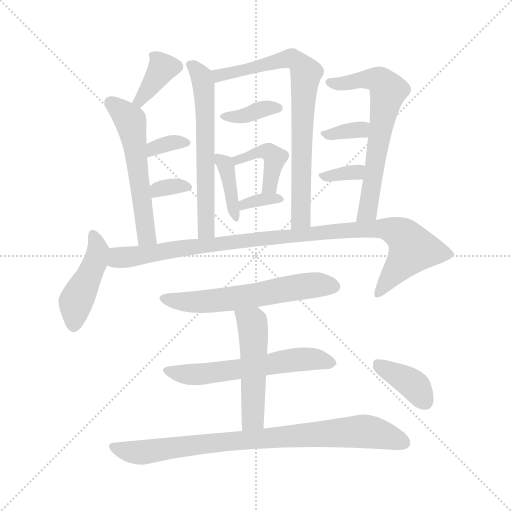
t = 0.00 s
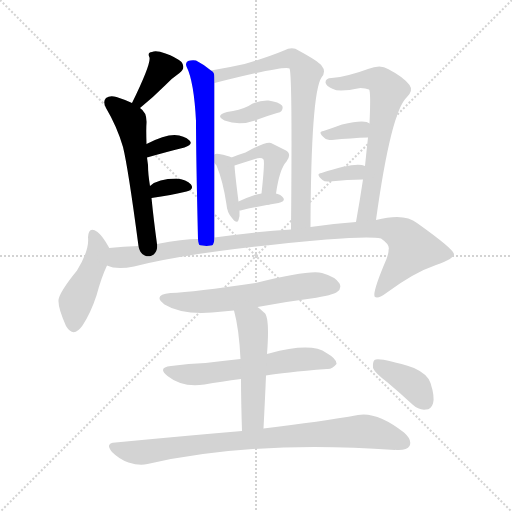
t = 2.65 s
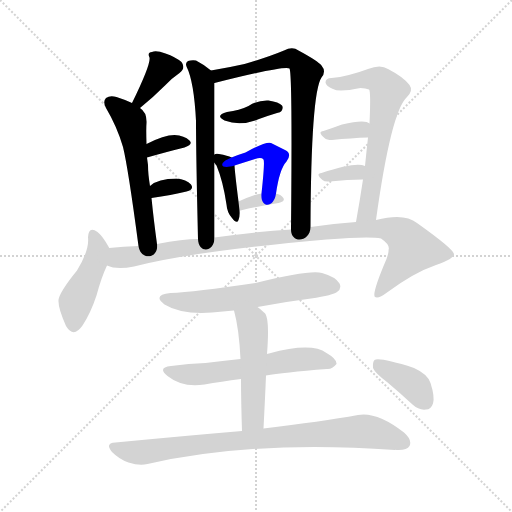
t = 5.30 s
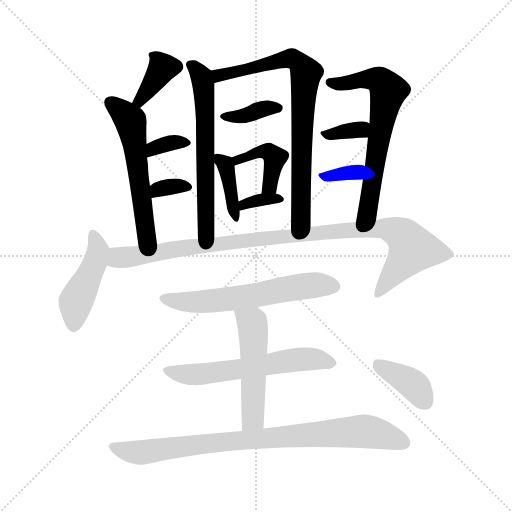
t = 7.95 s
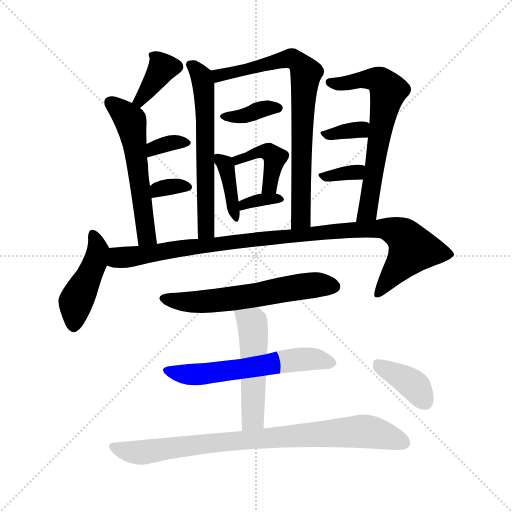
t = 10.60 s
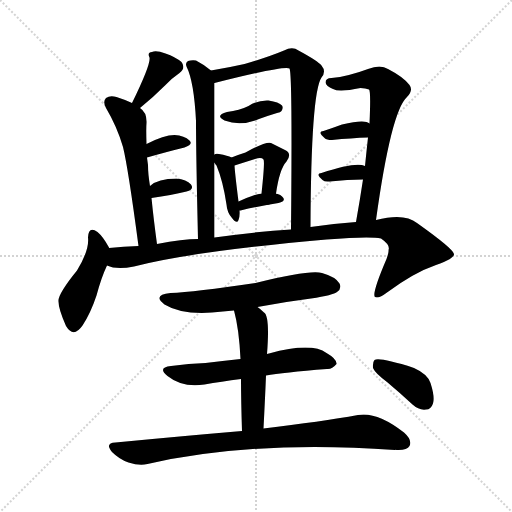
t = 13.24 s

The animated SVG that drew these frames (rendered in a browser with its animation timeline set to each time). Animation: 20 CSS @keyframes rules; one cycle of 13.24 s.

<svg version="1.1" viewBox="0 0 1024 1024" xmlns="http://www.w3.org/2000/svg">
  <g stroke="lightgray" stroke-dasharray="1,1" stroke-width="1" transform="scale(4, 4)">
    <line x1="0" y1="0" x2="256" y2="256"></line>
    <line x1="256" y1="0" x2="0" y2="256"></line>
    <line x1="128" y1="0" x2="128" y2="256"></line>
    <line x1="0" y1="128" x2="256" y2="128"></line>
  </g>
<g transform="scale(1, -1) translate(0, -900)">
   <style type="text/css">
    @keyframes keyframes0 {
      from {
       stroke: blue;
       stroke-dashoffset: 370;
       stroke-width: 128;
       }
       55% {
       animation-timing-function: step-end;
       stroke: blue;
       stroke-dashoffset: 0;
       stroke-width: 128;
       }
       to {
       stroke: black;
       stroke-width: 1024;
       }
       }
       #make-me-a-hanzi-animation-0 {
         animation: keyframes0 0.551107s both;
         animation-delay: 0.000000s;
         animation-timing-function: linear;
       }
    @keyframes keyframes1 {
      from {
       stroke: blue;
       stroke-dashoffset: 560;
       stroke-width: 128;
       }
       65% {
       animation-timing-function: step-end;
       stroke: blue;
       stroke-dashoffset: 0;
       stroke-width: 128;
       }
       to {
       stroke: black;
       stroke-width: 1024;
       }
       }
       #make-me-a-hanzi-animation-1 {
         animation: keyframes1 0.705729s both;
         animation-delay: 0.551107s;
         animation-timing-function: linear;
       }
    @keyframes keyframes2 {
      from {
       stroke: blue;
       stroke-dashoffset: 337;
       stroke-width: 128;
       }
       52% {
       animation-timing-function: step-end;
       stroke: blue;
       stroke-dashoffset: 0;
       stroke-width: 128;
       }
       to {
       stroke: black;
       stroke-width: 1024;
       }
       }
       #make-me-a-hanzi-animation-2 {
         animation: keyframes2 0.524251s both;
         animation-delay: 1.256836s;
         animation-timing-function: linear;
       }
    @keyframes keyframes3 {
      from {
       stroke: blue;
       stroke-dashoffset: 327;
       stroke-width: 128;
       }
       52% {
       animation-timing-function: step-end;
       stroke: blue;
       stroke-dashoffset: 0;
       stroke-width: 128;
       }
       to {
       stroke: black;
       stroke-width: 1024;
       }
       }
       #make-me-a-hanzi-animation-3 {
         animation: keyframes3 0.516113s both;
         animation-delay: 1.781087s;
         animation-timing-function: linear;
       }
    @keyframes keyframes4 {
      from {
       stroke: blue;
       stroke-dashoffset: 608;
       stroke-width: 128;
       }
       66% {
       animation-timing-function: step-end;
       stroke: blue;
       stroke-dashoffset: 0;
       stroke-width: 128;
       }
       to {
       stroke: black;
       stroke-width: 1024;
       }
       }
       #make-me-a-hanzi-animation-4 {
         animation: keyframes4 0.744792s both;
         animation-delay: 2.297201s;
         animation-timing-function: linear;
       }
    @keyframes keyframes5 {
      from {
       stroke: blue;
       stroke-dashoffset: 765;
       stroke-width: 128;
       }
       71% {
       animation-timing-function: step-end;
       stroke: blue;
       stroke-dashoffset: 0;
       stroke-width: 128;
       }
       to {
       stroke: black;
       stroke-width: 1024;
       }
       }
       #make-me-a-hanzi-animation-5 {
         animation: keyframes5 0.872559s both;
         animation-delay: 3.041992s;
         animation-timing-function: linear;
       }
    @keyframes keyframes6 {
      from {
       stroke: blue;
       stroke-dashoffset: 364;
       stroke-width: 128;
       }
       54% {
       animation-timing-function: step-end;
       stroke: blue;
       stroke-dashoffset: 0;
       stroke-width: 128;
       }
       to {
       stroke: black;
       stroke-width: 1024;
       }
       }
       #make-me-a-hanzi-animation-6 {
         animation: keyframes6 0.546224s both;
         animation-delay: 3.914551s;
         animation-timing-function: linear;
       }
    @keyframes keyframes7 {
      from {
       stroke: blue;
       stroke-dashoffset: 386;
       stroke-width: 128;
       }
       56% {
       animation-timing-function: step-end;
       stroke: blue;
       stroke-dashoffset: 0;
       stroke-width: 128;
       }
       to {
       stroke: black;
       stroke-width: 1024;
       }
       }
       #make-me-a-hanzi-animation-7 {
         animation: keyframes7 0.564128s both;
         animation-delay: 4.460775s;
         animation-timing-function: linear;
       }
    @keyframes keyframes8 {
      from {
       stroke: blue;
       stroke-dashoffset: 411;
       stroke-width: 128;
       }
       57% {
       animation-timing-function: step-end;
       stroke: blue;
       stroke-dashoffset: 0;
       stroke-width: 128;
       }
       to {
       stroke: black;
       stroke-width: 1024;
       }
       }
       #make-me-a-hanzi-animation-8 {
         animation: keyframes8 0.584473s both;
         animation-delay: 5.024902s;
         animation-timing-function: linear;
       }
    @keyframes keyframes9 {
      from {
       stroke: blue;
       stroke-dashoffset: 337;
       stroke-width: 128;
       }
       52% {
       animation-timing-function: step-end;
       stroke: blue;
       stroke-dashoffset: 0;
       stroke-width: 128;
       }
       to {
       stroke: black;
       stroke-width: 1024;
       }
       }
       #make-me-a-hanzi-animation-9 {
         animation: keyframes9 0.524251s both;
         animation-delay: 5.609375s;
         animation-timing-function: linear;
       }
    @keyframes keyframes10 {
      from {
       stroke: blue;
       stroke-dashoffset: 650;
       stroke-width: 128;
       }
       68% {
       animation-timing-function: step-end;
       stroke: blue;
       stroke-dashoffset: 0;
       stroke-width: 128;
       }
       to {
       stroke: black;
       stroke-width: 1024;
       }
       }
       #make-me-a-hanzi-animation-10 {
         animation: keyframes10 0.778971s both;
         animation-delay: 6.133626s;
         animation-timing-function: linear;
       }
    @keyframes keyframes11 {
      from {
       stroke: blue;
       stroke-dashoffset: 333;
       stroke-width: 128;
       }
       52% {
       animation-timing-function: step-end;
       stroke: blue;
       stroke-dashoffset: 0;
       stroke-width: 128;
       }
       to {
       stroke: black;
       stroke-width: 1024;
       }
       }
       #make-me-a-hanzi-animation-11 {
         animation: keyframes11 0.520996s both;
         animation-delay: 6.912598s;
         animation-timing-function: linear;
       }
    @keyframes keyframes12 {
      from {
       stroke: blue;
       stroke-dashoffset: 327;
       stroke-width: 128;
       }
       52% {
       animation-timing-function: step-end;
       stroke: blue;
       stroke-dashoffset: 0;
       stroke-width: 128;
       }
       to {
       stroke: black;
       stroke-width: 1024;
       }
       }
       #make-me-a-hanzi-animation-12 {
         animation: keyframes12 0.516113s both;
         animation-delay: 7.433594s;
         animation-timing-function: linear;
       }
    @keyframes keyframes13 {
      from {
       stroke: blue;
       stroke-dashoffset: 446;
       stroke-width: 128;
       }
       59% {
       animation-timing-function: step-end;
       stroke: blue;
       stroke-dashoffset: 0;
       stroke-width: 128;
       }
       to {
       stroke: black;
       stroke-width: 1024;
       }
       }
       #make-me-a-hanzi-animation-13 {
         animation: keyframes13 0.612956s both;
         animation-delay: 7.949707s;
         animation-timing-function: linear;
       }
    @keyframes keyframes14 {
      from {
       stroke: blue;
       stroke-dashoffset: 996;
       stroke-width: 128;
       }
       76% {
       animation-timing-function: step-end;
       stroke: blue;
       stroke-dashoffset: 0;
       stroke-width: 128;
       }
       to {
       stroke: black;
       stroke-width: 1024;
       }
       }
       #make-me-a-hanzi-animation-14 {
         animation: keyframes14 1.060547s both;
         animation-delay: 8.562663s;
         animation-timing-function: linear;
       }
    @keyframes keyframes15 {
      from {
       stroke: blue;
       stroke-dashoffset: 595;
       stroke-width: 128;
       }
       66% {
       animation-timing-function: step-end;
       stroke: blue;
       stroke-dashoffset: 0;
       stroke-width: 128;
       }
       to {
       stroke: black;
       stroke-width: 1024;
       }
       }
       #make-me-a-hanzi-animation-15 {
         animation: keyframes15 0.734212s both;
         animation-delay: 9.623210s;
         animation-timing-function: linear;
       }
    @keyframes keyframes16 {
      from {
       stroke: blue;
       stroke-dashoffset: 586;
       stroke-width: 128;
       }
       66% {
       animation-timing-function: step-end;
       stroke: blue;
       stroke-dashoffset: 0;
       stroke-width: 128;
       }
       to {
       stroke: black;
       stroke-width: 1024;
       }
       }
       #make-me-a-hanzi-animation-16 {
         animation: keyframes16 0.726888s both;
         animation-delay: 10.357422s;
         animation-timing-function: linear;
       }
    @keyframes keyframes17 {
      from {
       stroke: blue;
       stroke-dashoffset: 503;
       stroke-width: 128;
       }
       62% {
       animation-timing-function: step-end;
       stroke: blue;
       stroke-dashoffset: 0;
       stroke-width: 128;
       }
       to {
       stroke: black;
       stroke-width: 1024;
       }
       }
       #make-me-a-hanzi-animation-17 {
         animation: keyframes17 0.659342s both;
         animation-delay: 11.084310s;
         animation-timing-function: linear;
       }
    @keyframes keyframes18 {
      from {
       stroke: blue;
       stroke-dashoffset: 843;
       stroke-width: 128;
       }
       73% {
       animation-timing-function: step-end;
       stroke: blue;
       stroke-dashoffset: 0;
       stroke-width: 128;
       }
       to {
       stroke: black;
       stroke-width: 1024;
       }
       }
       #make-me-a-hanzi-animation-18 {
         animation: keyframes18 0.936035s both;
         animation-delay: 11.743652s;
         animation-timing-function: linear;
       }
    @keyframes keyframes19 {
      from {
       stroke: blue;
       stroke-dashoffset: 385;
       stroke-width: 128;
       }
       56% {
       animation-timing-function: step-end;
       stroke: blue;
       stroke-dashoffset: 0;
       stroke-width: 128;
       }
       to {
       stroke: black;
       stroke-width: 1024;
       }
       }
       #make-me-a-hanzi-animation-19 {
         animation: keyframes19 0.563314s both;
         animation-delay: 12.679688s;
         animation-timing-function: linear;
       }
</style>
<path d="M 280.0 684.0 Q 307.0 706.0 331.0 730.0 Q 343.0 743.0 359.0 754.0 Q 372.0 764.0 363.0 776.0 Q 351.0 786.0 331.0 793.0 Q 312.0 800.0 304.0 796.0 Q 294.0 795.0 299.0 785.0 Q 302.0 772.0 264.0 694.0 C 251.0 667.0 257.0 665.0 280.0 684.0 Z" fill="lightgray"></path> 
<path d="M 314.0 412.0 Q 307.0 463.0 303.0 504.0 L 300.0 528.0 Q 296.0 552.0 296.0 570.0 Q 295.0 577.0 294.0 585.0 L 293.0 612.0 Q 292.0 643.0 293.0 654.0 Q 294.0 675.0 280.0 684.0 L 264.0 694.0 Q 249.0 701.0 233.0 706.0 Q 220.0 710.0 212.0 704.0 Q 205.0 697.0 212.0 684.0 Q 234.0 647.0 246.0 606.0 Q 256.0 566.0 277.0 408.0 C 281.0 378.0 318.0 382.0 314.0 412.0 Z" fill="lightgray"></path> 
<path d="M 294.0 585.0 Q 336.0 597.0 369.0 605.0 Q 387.0 611.0 379.0 619.0 Q 369.0 629.0 349.0 630.0 Q 328.0 630.0 293.0 612.0 C 266.0 598.0 265.0 577.0 294.0 585.0 Z" fill="lightgray"></path> 
<path d="M 303.0 504.0 Q 343.0 510.0 373.0 517.0 Q 389.0 521.0 382.0 531.0 Q 373.0 541.0 353.0 543.0 Q 316.0 543.0 300.0 528.0 C 277.0 508.0 273.0 500.0 303.0 504.0 Z" fill="lightgray"></path> 
<path d="M 422.0 759.0 Q 406.0 772.0 392.0 779.0 Q 383.0 780.0 376.0 778.0 Q 370.0 774.0 373.0 767.0 Q 388.0 737.0 392.0 658.0 Q 392.0 591.0 396.0 422.0 C 397.0 392.0 429.0 395.0 429.0 425.0 Q 429.0 507.0 429.0 574.0 L 429.0 591.0 Q 429.0 663.0 429.0 734.0 C 429.0 754.0 429.0 754.0 422.0 759.0 Z" fill="lightgray"></path> 
<path d="M 621.0 446.0 Q 622.0 714.0 643.0 745.0 Q 653.0 757.0 643.0 769.0 Q 636.0 778.0 597.0 799.0 Q 585.0 808.0 568.0 799.0 Q 537.0 786.0 489.0 772.0 Q 458.0 765.0 422.0 759.0 C 392.0 754.0 400.0 727.0 429.0 734.0 Q 571.0 770.0 579.0 763.0 Q 585.0 753.0 582.0 441.0 C 582.0 411.0 621.0 416.0 621.0 446.0 Z" fill="lightgray"></path> 
<path d="M 454.0 676.0 Q 429.0 669.0 449.0 659.0 Q 482.0 647.0 518.0 662.0 Q 534.0 668.0 554.0 674.0 Q 561.0 675.0 563.0 678.0 Q 567.0 684.0 564.0 689.0 Q 558.0 696.0 537.0 699.0 Q 516.0 700.0 497.0 688.0 Q 479.0 679.0 454.0 676.0 Z" fill="lightgray"></path> 
<path d="M 463.0 585.0 Q 456.0 589.0 438.0 592.0 Q 431.0 593.0 429.0 591.0 C 419.0 588.0 419.0 588.0 429.0 574.0 L 430.0 573.0 Q 430.0 572.0 433.0 569.0 Q 446.0 538.0 453.0 491.0 Q 454.0 475.0 464.0 464.0 Q 474.0 451.0 477.0 460.0 Q 480.0 467.0 479.0 479.0 L 477.0 497.0 Q 470.0 552.0 469.0 569.0 C 468.0 583.0 468.0 583.0 463.0 585.0 Z" fill="lightgray"></path> 
<path d="M 552.0 513.0 Q 559.0 562.0 573.0 577.0 Q 585.0 593.0 570.0 600.0 Q 558.0 606.0 542.0 614.0 Q 533.0 618.0 491.0 595.0 Q 478.0 591.0 463.0 585.0 C 435.0 574.0 440.0 560.0 469.0 569.0 Q 491.0 576.0 510.0 582.0 Q 523.0 586.0 527.0 581.0 Q 530.0 578.0 523.0 513.0 C 520.0 483.0 548.0 483.0 552.0 513.0 Z" fill="lightgray"></path> 
<path d="M 481.0 479.0 Q 524.0 489.0 557.0 494.0 Q 572.0 497.0 566.0 505.0 Q 562.0 511.0 552.0 513.0 L 523.0 513.0 Q 514.0 512.0 504.0 508.0 Q 491.0 504.0 477.0 497.0 C 450.0 484.0 449.0 477.0 479.0 479.0 Q 480.0 479.0 481.0 479.0 Z" fill="lightgray"></path> 
<path d="M 752.0 460.0 Q 782.0 677.0 814.0 706.0 Q 827.0 719.0 819.0 730.0 Q 807.0 746.0 776.0 762.0 Q 761.0 772.0 736.0 762.0 Q 696.0 747.0 663.0 744.0 Q 651.0 744.0 651.0 735.0 Q 652.0 728.0 666.0 722.0 Q 678.0 715.0 721.0 724.0 Q 731.0 724.0 738.0 721.0 Q 742.0 718.0 739.0 653.0 L 736.0 625.0 Q 733.0 598.0 730.0 568.0 L 726.0 541.0 Q 720.0 501.0 712.0 456.0 C 707.0 426.0 748.0 430.0 752.0 460.0 Z" fill="lightgray"></path> 
<path d="M 739.0 653.0 Q 730.0 662.0 684.0 651.0 Q 665.0 644.0 647.0 638.0 Q 634.0 637.0 649.0 624.0 Q 653.0 620.0 664.0 620.0 Q 703.0 624.0 736.0 625.0 C 766.0 626.0 764.0 636.0 739.0 653.0 Z" fill="lightgray"></path> 
<path d="M 730.0 568.0 Q 712.0 577.0 643.0 554.0 Q 630.0 553.0 645.0 540.0 Q 649.0 536.0 659.0 537.0 Q 696.0 541.0 726.0 541.0 C 756.0 541.0 758.0 557.0 730.0 568.0 Z" fill="lightgray"></path> 
<path d="M 218.0 404.0 L 218.0 405.0 Q 206.0 427.0 195.0 436.0 Q 177.0 449.0 176.0 425.0 Q 179.0 400.0 154.0 359.0 Q 115.0 311.0 117.0 297.0 Q 117.0 282.0 132.0 248.0 Q 147.0 223.0 165.0 249.0 Q 181.0 273.0 193.0 309.0 Q 203.0 346.0 214.0 369.0 C 224.0 391.0 224.0 391.0 218.0 404.0 Z" fill="lightgray"></path> 
<path d="M 712.0 456.0 Q 669.0 453.0 621.0 446.0 L 582.0 441.0 Q 515.0 437.0 429.0 425.0 L 396.0 422.0 Q 366.0 422.0 314.0 412.0 L 277.0 408.0 Q 247.0 407.0 218.0 404.0 C 188.0 401.0 185.0 375.0 214.0 369.0 Q 233.0 360.0 268.0 367.0 Q 383.0 397.0 653.0 421.0 Q 740.0 428.0 762.0 423.0 Q 781.0 410.0 777.0 400.0 Q 778.0 396.0 773.0 382.0 Q 743.0 312.0 750.0 306.0 Q 757.0 302.0 774.0 315.0 Q 828.0 355.0 872.0 370.0 Q 909.0 383.0 908.0 392.0 Q 907.0 402.0 834.0 454.0 Q 809.0 475.0 752.0 460.0 L 712.0 456.0 Z" fill="lightgray"></path> 
<path d="M 515.0 286.0 Q 567.0 296.0 622.0 303.0 Q 667.0 310.0 674.0 316.0 Q 684.0 323.0 679.0 333.0 Q 672.0 346.0 644.0 354.0 Q 620.0 361.0 511.0 334.0 Q 388.0 316.0 341.0 314.0 Q 304.0 310.0 329.0 291.0 Q 368.0 267.0 446.0 277.0 Q 456.0 278.0 468.0 279.0 L 515.0 286.0 Z" fill="lightgray"></path> 
<path d="M 532.0 149.0 Q 565.0 155.0 654.0 162.0 Q 664.0 161.0 673.0 172.0 Q 674.0 182.0 653.0 194.0 Q 623.0 216.0 538.0 193.0 Q 535.0 193.0 534.0 192.0 L 481.0 182.0 Q 444.0 178.0 411.0 174.0 Q 378.0 173.0 342.0 168.0 Q 314.0 165.0 335.0 148.0 Q 365.0 124.0 409.0 131.0 Q 442.0 137.0 482.0 142.0 L 532.0 149.0 Z" fill="lightgray"></path> 
<path d="M 527.0 43.0 Q 530.0 100.0 532.0 149.0 L 534.0 192.0 Q 540.0 268.0 528.0 275.0 Q 521.0 282.0 515.0 286.0 C 491.0 304.0 461.0 308.0 468.0 279.0 Q 478.0 243.0 481.0 182.0 L 482.0 142.0 Q 482.0 100.0 484.0 38.0 C 485.0 8.0 525.0 13.0 527.0 43.0 Z" fill="lightgray"></path> 
<path d="M 484.0 38.0 Q 366.0 28.0 231.0 15.0 Q 209.0 14.0 224.0 -4.0 Q 239.0 -19.0 257.0 -25.0 Q 279.0 -32.0 295.0 -28.0 Q 505.0 20.0 790.0 0.0 Q 791.0 1.0 793.0 0.0 Q 814.0 -1.0 819.0 8.0 Q 825.0 20.0 808.0 35.0 Q 754.0 77.0 716.0 70.0 Q 643.0 57.0 527.0 43.0 L 484.0 38.0 Z" fill="lightgray"></path> 
<path d="M 774.0 136.0 Q 799.0 115.0 825.0 91.0 Q 838.0 79.0 852.0 81.0 Q 862.0 81.0 866.0 93.0 Q 870.0 106.0 861.0 134.0 Q 855.0 152.0 828.0 164.0 Q 759.0 186.0 749.0 180.0 Q 745.0 176.0 746.0 164.0 Q 750.0 154.0 774.0 136.0 Z" fill="lightgray"></path> 
      <clipPath id="make-me-a-hanzi-clip-0">
      <path d="M 280.0 684.0 Q 307.0 706.0 331.0 730.0 Q 343.0 743.0 359.0 754.0 Q 372.0 764.0 363.0 776.0 Q 351.0 786.0 331.0 793.0 Q 312.0 800.0 304.0 796.0 Q 294.0 795.0 299.0 785.0 Q 302.0 772.0 264.0 694.0 C 251.0 667.0 257.0 665.0 280.0 684.0 Z" fill="lightgray"></path>
      </clipPath>
      <path clip-path="url(#make-me-a-hanzi-clip-0)" d="M 353.0 767.0 L 325.0 764.0 L 279.0 702.0 L 281.0 694.0 " fill="none" id="make-me-a-hanzi-animation-0" stroke-dasharray="242 484" stroke-linecap="round"></path>

      <clipPath id="make-me-a-hanzi-clip-1">
      <path d="M 314.0 412.0 Q 307.0 463.0 303.0 504.0 L 300.0 528.0 Q 296.0 552.0 296.0 570.0 Q 295.0 577.0 294.0 585.0 L 293.0 612.0 Q 292.0 643.0 293.0 654.0 Q 294.0 675.0 280.0 684.0 L 264.0 694.0 Q 249.0 701.0 233.0 706.0 Q 220.0 710.0 212.0 704.0 Q 205.0 697.0 212.0 684.0 Q 234.0 647.0 246.0 606.0 Q 256.0 566.0 277.0 408.0 C 281.0 378.0 318.0 382.0 314.0 412.0 Z" fill="lightgray"></path>
      </clipPath>
      <path clip-path="url(#make-me-a-hanzi-clip-1)" d="M 220.0 696.0 L 261.0 658.0 L 289.0 445.0 L 294.0 427.0 L 307.0 420.0 " fill="none" id="make-me-a-hanzi-animation-1" stroke-dasharray="432 864" stroke-linecap="round"></path>

      <clipPath id="make-me-a-hanzi-clip-2">
      <path d="M 294.0 585.0 Q 336.0 597.0 369.0 605.0 Q 387.0 611.0 379.0 619.0 Q 369.0 629.0 349.0 630.0 Q 328.0 630.0 293.0 612.0 C 266.0 598.0 265.0 577.0 294.0 585.0 Z" fill="lightgray"></path>
      </clipPath>
      <path clip-path="url(#make-me-a-hanzi-clip-2)" d="M 301.0 592.0 L 308.0 605.0 L 322.0 610.0 L 356.0 617.0 L 372.0 614.0 " fill="none" id="make-me-a-hanzi-animation-2" stroke-dasharray="209 418" stroke-linecap="round"></path>

      <clipPath id="make-me-a-hanzi-clip-3">
      <path d="M 303.0 504.0 Q 343.0 510.0 373.0 517.0 Q 389.0 521.0 382.0 531.0 Q 373.0 541.0 353.0 543.0 Q 316.0 543.0 300.0 528.0 C 277.0 508.0 273.0 500.0 303.0 504.0 Z" fill="lightgray"></path>
      </clipPath>
      <path clip-path="url(#make-me-a-hanzi-clip-3)" d="M 310.0 511.0 L 316.0 521.0 L 331.0 526.0 L 375.0 526.0 " fill="none" id="make-me-a-hanzi-animation-3" stroke-dasharray="199 398" stroke-linecap="round"></path>

      <clipPath id="make-me-a-hanzi-clip-4">
      <path d="M 422.0 759.0 Q 406.0 772.0 392.0 779.0 Q 383.0 780.0 376.0 778.0 Q 370.0 774.0 373.0 767.0 Q 388.0 737.0 392.0 658.0 Q 392.0 591.0 396.0 422.0 C 397.0 392.0 429.0 395.0 429.0 425.0 Q 429.0 507.0 429.0 574.0 L 429.0 591.0 Q 429.0 663.0 429.0 734.0 C 429.0 754.0 429.0 754.0 422.0 759.0 Z" fill="lightgray"></path>
      </clipPath>
      <path clip-path="url(#make-me-a-hanzi-clip-4)" d="M 381.0 771.0 L 403.0 744.0 L 411.0 679.0 L 413.0 449.0 L 411.0 439.0 L 401.0 433.0 " fill="none" id="make-me-a-hanzi-animation-4" stroke-dasharray="480 960" stroke-linecap="round"></path>

      <clipPath id="make-me-a-hanzi-clip-5">
      <path d="M 621.0 446.0 Q 622.0 714.0 643.0 745.0 Q 653.0 757.0 643.0 769.0 Q 636.0 778.0 597.0 799.0 Q 585.0 808.0 568.0 799.0 Q 537.0 786.0 489.0 772.0 Q 458.0 765.0 422.0 759.0 C 392.0 754.0 400.0 727.0 429.0 734.0 Q 571.0 770.0 579.0 763.0 Q 585.0 753.0 582.0 441.0 C 582.0 411.0 621.0 416.0 621.0 446.0 Z" fill="lightgray"></path>
      </clipPath>
      <path clip-path="url(#make-me-a-hanzi-clip-5)" d="M 430.0 755.0 L 441.0 746.0 L 584.0 783.0 L 609.0 759.0 L 602.0 464.0 L 587.0 455.0 " fill="none" id="make-me-a-hanzi-animation-5" stroke-dasharray="637 1274" stroke-linecap="round"></path>

      <clipPath id="make-me-a-hanzi-clip-6">
      <path d="M 454.0 676.0 Q 429.0 669.0 449.0 659.0 Q 482.0 647.0 518.0 662.0 Q 534.0 668.0 554.0 674.0 Q 561.0 675.0 563.0 678.0 Q 567.0 684.0 564.0 689.0 Q 558.0 696.0 537.0 699.0 Q 516.0 700.0 497.0 688.0 Q 479.0 679.0 454.0 676.0 Z" fill="lightgray"></path>
      </clipPath>
      <path clip-path="url(#make-me-a-hanzi-clip-6)" d="M 449.0 668.0 L 470.0 666.0 L 530.0 683.0 L 555.0 684.0 " fill="none" id="make-me-a-hanzi-animation-6" stroke-dasharray="236 472" stroke-linecap="round"></path>

      <clipPath id="make-me-a-hanzi-clip-7">
      <path d="M 463.0 585.0 Q 456.0 589.0 438.0 592.0 Q 431.0 593.0 429.0 591.0 C 419.0 588.0 419.0 588.0 429.0 574.0 L 430.0 573.0 Q 430.0 572.0 433.0 569.0 Q 446.0 538.0 453.0 491.0 Q 454.0 475.0 464.0 464.0 Q 474.0 451.0 477.0 460.0 Q 480.0 467.0 479.0 479.0 L 477.0 497.0 Q 470.0 552.0 469.0 569.0 C 468.0 583.0 468.0 583.0 463.0 585.0 Z" fill="lightgray"></path>
      </clipPath>
      <path clip-path="url(#make-me-a-hanzi-clip-7)" d="M 434.0 587.0 L 453.0 564.0 L 472.0 466.0 " fill="none" id="make-me-a-hanzi-animation-7" stroke-dasharray="258 516" stroke-linecap="round"></path>

      <clipPath id="make-me-a-hanzi-clip-8">
      <path d="M 552.0 513.0 Q 559.0 562.0 573.0 577.0 Q 585.0 593.0 570.0 600.0 Q 558.0 606.0 542.0 614.0 Q 533.0 618.0 491.0 595.0 Q 478.0 591.0 463.0 585.0 C 435.0 574.0 440.0 560.0 469.0 569.0 Q 491.0 576.0 510.0 582.0 Q 523.0 586.0 527.0 581.0 Q 530.0 578.0 523.0 513.0 C 520.0 483.0 548.0 483.0 552.0 513.0 Z" fill="lightgray"></path>
      </clipPath>
      <path clip-path="url(#make-me-a-hanzi-clip-8)" d="M 472.0 584.0 L 476.0 580.0 L 522.0 598.0 L 542.0 594.0 L 550.0 584.0 L 539.0 529.0 L 530.0 524.0 " fill="none" id="make-me-a-hanzi-animation-8" stroke-dasharray="283 566" stroke-linecap="round"></path>

      <clipPath id="make-me-a-hanzi-clip-9">
      <path d="M 481.0 479.0 Q 524.0 489.0 557.0 494.0 Q 572.0 497.0 566.0 505.0 Q 562.0 511.0 552.0 513.0 L 523.0 513.0 Q 514.0 512.0 504.0 508.0 Q 491.0 504.0 477.0 497.0 C 450.0 484.0 449.0 477.0 479.0 479.0 Q 480.0 479.0 481.0 479.0 Z" fill="lightgray"></path>
      </clipPath>
      <path clip-path="url(#make-me-a-hanzi-clip-9)" d="M 480.0 484.0 L 513.0 499.0 L 558.0 502.0 " fill="none" id="make-me-a-hanzi-animation-9" stroke-dasharray="209 418" stroke-linecap="round"></path>

      <clipPath id="make-me-a-hanzi-clip-10">
      <path d="M 752.0 460.0 Q 782.0 677.0 814.0 706.0 Q 827.0 719.0 819.0 730.0 Q 807.0 746.0 776.0 762.0 Q 761.0 772.0 736.0 762.0 Q 696.0 747.0 663.0 744.0 Q 651.0 744.0 651.0 735.0 Q 652.0 728.0 666.0 722.0 Q 678.0 715.0 721.0 724.0 Q 731.0 724.0 738.0 721.0 Q 742.0 718.0 739.0 653.0 L 736.0 625.0 Q 733.0 598.0 730.0 568.0 L 726.0 541.0 Q 720.0 501.0 712.0 456.0 C 707.0 426.0 748.0 430.0 752.0 460.0 Z" fill="lightgray"></path>
      </clipPath>
      <path clip-path="url(#make-me-a-hanzi-clip-10)" d="M 660.0 736.0 L 680.0 732.0 L 750.0 742.0 L 769.0 730.0 L 776.0 716.0 L 737.0 479.0 L 718.0 463.0 " fill="none" id="make-me-a-hanzi-animation-10" stroke-dasharray="522 1044" stroke-linecap="round"></path>

      <clipPath id="make-me-a-hanzi-clip-11">
      <path d="M 739.0 653.0 Q 730.0 662.0 684.0 651.0 Q 665.0 644.0 647.0 638.0 Q 634.0 637.0 649.0 624.0 Q 653.0 620.0 664.0 620.0 Q 703.0 624.0 736.0 625.0 C 766.0 626.0 764.0 636.0 739.0 653.0 Z" fill="lightgray"></path>
      </clipPath>
      <path clip-path="url(#make-me-a-hanzi-clip-11)" d="M 656.0 632.0 L 732.0 647.0 " fill="none" id="make-me-a-hanzi-animation-11" stroke-dasharray="205 410" stroke-linecap="round"></path>

      <clipPath id="make-me-a-hanzi-clip-12">
      <path d="M 730.0 568.0 Q 712.0 577.0 643.0 554.0 Q 630.0 553.0 645.0 540.0 Q 649.0 536.0 659.0 537.0 Q 696.0 541.0 726.0 541.0 C 756.0 541.0 758.0 557.0 730.0 568.0 Z" fill="lightgray"></path>
      </clipPath>
      <path clip-path="url(#make-me-a-hanzi-clip-12)" d="M 654.0 548.0 L 724.0 562.0 " fill="none" id="make-me-a-hanzi-animation-12" stroke-dasharray="199 398" stroke-linecap="round"></path>

      <clipPath id="make-me-a-hanzi-clip-13">
      <path d="M 218.0 404.0 L 218.0 405.0 Q 206.0 427.0 195.0 436.0 Q 177.0 449.0 176.0 425.0 Q 179.0 400.0 154.0 359.0 Q 115.0 311.0 117.0 297.0 Q 117.0 282.0 132.0 248.0 Q 147.0 223.0 165.0 249.0 Q 181.0 273.0 193.0 309.0 Q 203.0 346.0 214.0 369.0 C 224.0 391.0 224.0 391.0 218.0 404.0 Z" fill="lightgray"></path>
      </clipPath>
      <path clip-path="url(#make-me-a-hanzi-clip-13)" d="M 186.0 430.0 L 196.0 401.0 L 191.0 378.0 L 151.0 296.0 L 147.0 252.0 " fill="none" id="make-me-a-hanzi-animation-13" stroke-dasharray="318 636" stroke-linecap="round"></path>

      <clipPath id="make-me-a-hanzi-clip-14">
      <path d="M 712.0 456.0 Q 669.0 453.0 621.0 446.0 L 582.0 441.0 Q 515.0 437.0 429.0 425.0 L 396.0 422.0 Q 366.0 422.0 314.0 412.0 L 277.0 408.0 Q 247.0 407.0 218.0 404.0 C 188.0 401.0 185.0 375.0 214.0 369.0 Q 233.0 360.0 268.0 367.0 Q 383.0 397.0 653.0 421.0 Q 740.0 428.0 762.0 423.0 Q 781.0 410.0 777.0 400.0 Q 778.0 396.0 773.0 382.0 Q 743.0 312.0 750.0 306.0 Q 757.0 302.0 774.0 315.0 Q 828.0 355.0 872.0 370.0 Q 909.0 383.0 908.0 392.0 Q 907.0 402.0 834.0 454.0 Q 809.0 475.0 752.0 460.0 L 712.0 456.0 Z" fill="lightgray"></path>
      </clipPath>
      <path clip-path="url(#make-me-a-hanzi-clip-14)" d="M 222.0 374.0 L 236.0 385.0 L 369.0 405.0 L 765.0 444.0 L 802.0 432.0 L 823.0 399.0 L 755.0 310.0 " fill="none" id="make-me-a-hanzi-animation-14" stroke-dasharray="868 1736" stroke-linecap="round"></path>

      <clipPath id="make-me-a-hanzi-clip-15">
      <path d="M 515.0 286.0 Q 567.0 296.0 622.0 303.0 Q 667.0 310.0 674.0 316.0 Q 684.0 323.0 679.0 333.0 Q 672.0 346.0 644.0 354.0 Q 620.0 361.0 511.0 334.0 Q 388.0 316.0 341.0 314.0 Q 304.0 310.0 329.0 291.0 Q 368.0 267.0 446.0 277.0 Q 456.0 278.0 468.0 279.0 L 515.0 286.0 Z" fill="lightgray"></path>
      </clipPath>
      <path clip-path="url(#make-me-a-hanzi-clip-15)" d="M 333.0 304.0 L 362.0 296.0 L 417.0 297.0 L 615.0 329.0 L 668.0 327.0 " fill="none" id="make-me-a-hanzi-animation-15" stroke-dasharray="467 934" stroke-linecap="round"></path>

      <clipPath id="make-me-a-hanzi-clip-16">
      <path d="M 532.0 149.0 Q 565.0 155.0 654.0 162.0 Q 664.0 161.0 673.0 172.0 Q 674.0 182.0 653.0 194.0 Q 623.0 216.0 538.0 193.0 Q 535.0 193.0 534.0 192.0 L 481.0 182.0 Q 444.0 178.0 411.0 174.0 Q 378.0 173.0 342.0 168.0 Q 314.0 165.0 335.0 148.0 Q 365.0 124.0 409.0 131.0 Q 442.0 137.0 482.0 142.0 L 532.0 149.0 Z" fill="lightgray"></path>
      </clipPath>
      <path clip-path="url(#make-me-a-hanzi-clip-16)" d="M 337.0 159.0 L 385.0 150.0 L 589.0 180.0 L 625.0 182.0 L 663.0 174.0 " fill="none" id="make-me-a-hanzi-animation-16" stroke-dasharray="458 916" stroke-linecap="round"></path>

      <clipPath id="make-me-a-hanzi-clip-17">
      <path d="M 527.0 43.0 Q 530.0 100.0 532.0 149.0 L 534.0 192.0 Q 540.0 268.0 528.0 275.0 Q 521.0 282.0 515.0 286.0 C 491.0 304.0 461.0 308.0 468.0 279.0 Q 478.0 243.0 481.0 182.0 L 482.0 142.0 Q 482.0 100.0 484.0 38.0 C 485.0 8.0 525.0 13.0 527.0 43.0 Z" fill="lightgray"></path>
      </clipPath>
      <path clip-path="url(#make-me-a-hanzi-clip-17)" d="M 477.0 275.0 L 505.0 253.0 L 507.0 225.0 L 506.0 68.0 L 490.0 47.0 " fill="none" id="make-me-a-hanzi-animation-17" stroke-dasharray="375 750" stroke-linecap="round"></path>

      <clipPath id="make-me-a-hanzi-clip-18">
      <path d="M 484.0 38.0 Q 366.0 28.0 231.0 15.0 Q 209.0 14.0 224.0 -4.0 Q 239.0 -19.0 257.0 -25.0 Q 279.0 -32.0 295.0 -28.0 Q 505.0 20.0 790.0 0.0 Q 791.0 1.0 793.0 0.0 Q 814.0 -1.0 819.0 8.0 Q 825.0 20.0 808.0 35.0 Q 754.0 77.0 716.0 70.0 Q 643.0 57.0 527.0 43.0 L 484.0 38.0 Z" fill="lightgray"></path>
      </clipPath>
      <path clip-path="url(#make-me-a-hanzi-clip-18)" d="M 227.0 6.0 L 286.0 -5.0 L 448.0 17.0 L 715.0 37.0 L 738.0 37.0 L 807.0 15.0 " fill="none" id="make-me-a-hanzi-animation-18" stroke-dasharray="715 1430" stroke-linecap="round"></path>

      <clipPath id="make-me-a-hanzi-clip-19">
      <path d="M 774.0 136.0 Q 799.0 115.0 825.0 91.0 Q 838.0 79.0 852.0 81.0 Q 862.0 81.0 866.0 93.0 Q 870.0 106.0 861.0 134.0 Q 855.0 152.0 828.0 164.0 Q 759.0 186.0 749.0 180.0 Q 745.0 176.0 746.0 164.0 Q 750.0 154.0 774.0 136.0 Z" fill="lightgray"></path>
      </clipPath>
      <path clip-path="url(#make-me-a-hanzi-clip-19)" d="M 753.0 175.0 L 822.0 134.0 L 852.0 96.0 " fill="none" id="make-me-a-hanzi-animation-19" stroke-dasharray="257 514" stroke-linecap="round"></path>

</g>
</svg>
